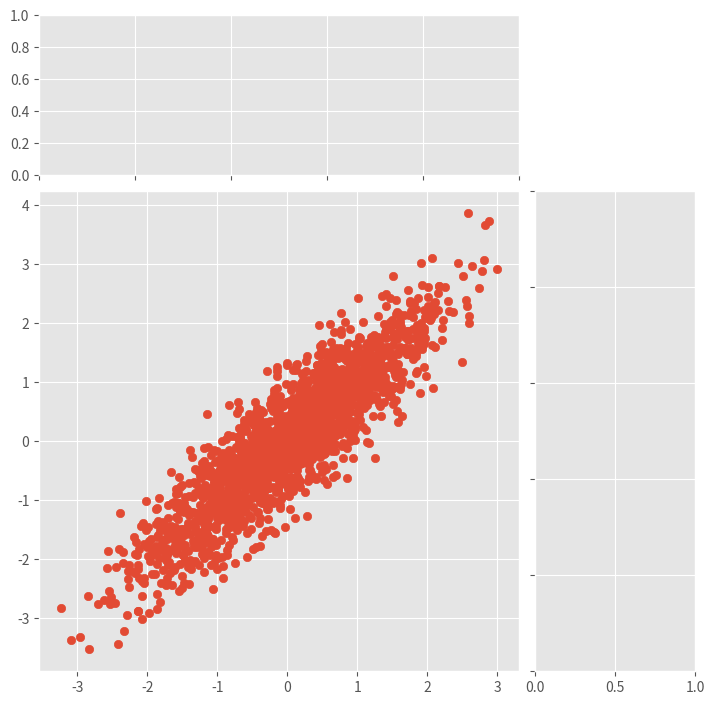

The script that saved this image:
import matplotlib.pyplot as plt
import numpy as np

plt.style.use('ggplot')

N = 2000
x = np.random.randn(N)
y = x + np.random.randn(N)*0.5



margin_border = 0.1
width = 0.6
height = 0.2
margin_between = 0.02



left_s = margin_border
bottom_s = margin_border
height_s = width
width_s = width

left_x = margin_border 
bottom_x = margin_border + margin_between + width
height_x = height
width_x = width

left_y = margin_border + margin_between + width
bottom_y = margin_border 
height_y = width
width_y = height



plt.figure(1,figsize = (8,8))
rect_s = [left_s, bottom_s, width_s, height_s]
rect_x = [left_x, bottom_x, width_x, height_x]
rect_y = [left_y, bottom_y, width_y, height_y]

axScatter = plt.axes(rect_s)
axX = plt.axes(rect_x)
axY = plt.axes(rect_y)
axX.set_xticklabels([])
axY.set_yticklabels([])


axScatter.scatter(x,y)


bin_width = 0.25
xymax = np.max([np.max(np.fabs(x)),np.max(np.fabs(y))])





